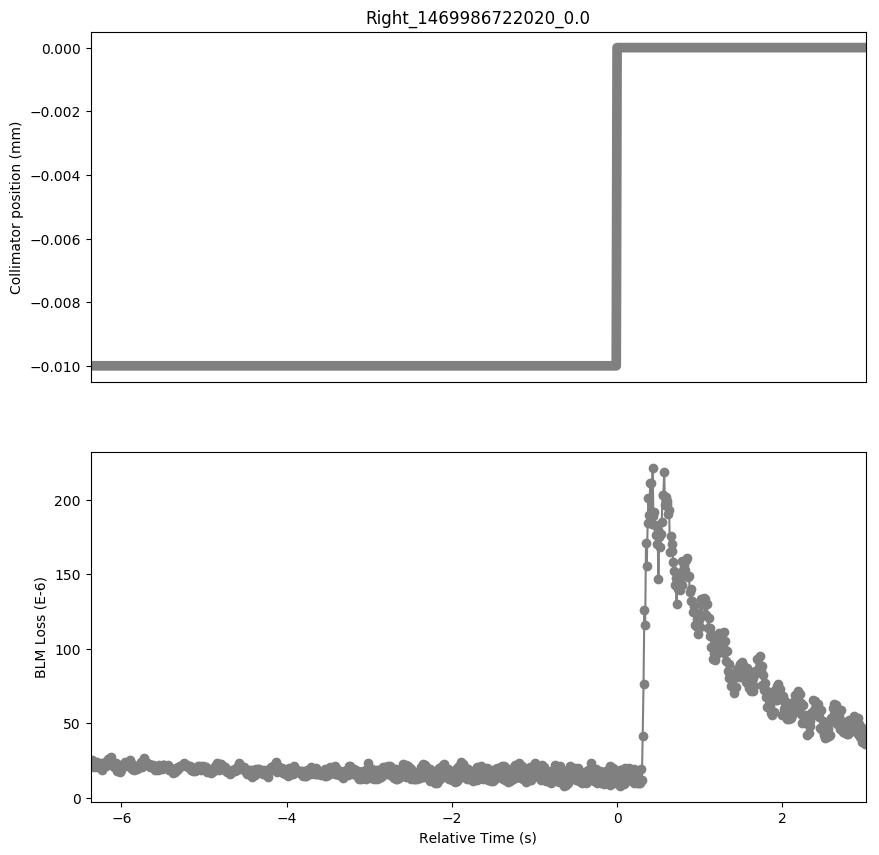

Values plotted in this chart, from the file beside it:
Timestamp, position, BLMTI.06R7.B2I10_TCP.D6R7.B2
1469986715650, -0.01, 2.0996e-05
1469986715660, -0.01, 2.4978e-05
1469986715670, -0.01, 2.172e-05
1469986715680, -0.01, 2.4616e-05
1469986715690, -0.01, 2.0634e-05
1469986715700, -0.01, 2.3168000000000002e-05
1469986715710, -0.01, 2.1358e-05
1469986715720, -0.01, 2.3891999999999998e-05
1469986715730, -0.01, 2.0634e-05
1469986715740, -0.01, 2.2082e-05
1469986715750, -0.01, 2.0272000000000002e-05
1469986715760, -0.01, 2.1358e-05
1469986715770, -0.01, 2.0634e-05
1469986715780, -0.01, 2.3168000000000002e-05
1469986715790, -0.01, 1.8824e-05
1469986715800, -0.01, 2.3168000000000002e-05
1469986715810, -0.01, 2.0996e-05
1469986715820, -0.01, 2.2805999999999998e-05
1469986715830, -0.01, 2.1358e-05
1469986715840, -0.01, 2.4254000000000002e-05
1469986715850, -0.01, 2.2444e-05
1469986715860, -0.01, 2.5702e-05
1469986715870, -0.01, 2.5702e-05
1469986715880, -0.01, 2.6426e-05
1469986715890, -0.01, 2.2805999999999998e-05
1469986715900, -0.01, 2.715e-05
1469986715910, -0.01, 2.353e-05
1469986715920, -0.01, 2.353e-05
1469986715930, -0.01, 2.0272000000000002e-05
1469986715940, -0.01, 2.2082e-05
1469986715950, -0.01, 2.172e-05
1469986715960, -0.01, 2.3168000000000002e-05
1469986715970, -0.01, 1.7738e-05
1469986715980, -0.01, 2.2082e-05
1469986715990, -0.01, 1.7738e-05
1469986716000, -0.01, 1.7375999999999998e-05
1469986716010, -0.01, 1.8462e-05
1469986716020, -0.01, 2.172e-05
1469986716030, -0.01, 2.0272000000000002e-05
1469986716040, -0.01, 2.172e-05
1469986716050, -0.01, 2.0996e-05
1469986716060, -0.01, 2.3891999999999998e-05
1469986716070, -0.01, 2.2444e-05
1469986716080, -0.01, 2.353e-05
1469986716090, -0.01, 2.172e-05
1469986716100, -0.01, 2.353e-05
1469986716110, -0.01, 2.1358e-05
1469986716120, -0.01, 2.4978e-05
1469986716130, -0.01, 2.0272000000000002e-05
1469986716140, -0.01, 2.353e-05
1469986716150, -0.01, 1.9548e-05
1469986716160, -0.01, 2.172e-05
1469986716170, -0.01, 1.8824e-05
1469986716180, -0.01, 1.9186e-05
1469986716190, -0.01, 1.9186e-05
1469986716200, -0.01, 2.0634e-05
1469986716210, -0.01, 1.9186e-05
1469986716220, -0.01, 1.991e-05
1469986716230, -0.01, 2.0272000000000002e-05
1469986716240, -0.01, 2.2444e-05
... 879 more rows
